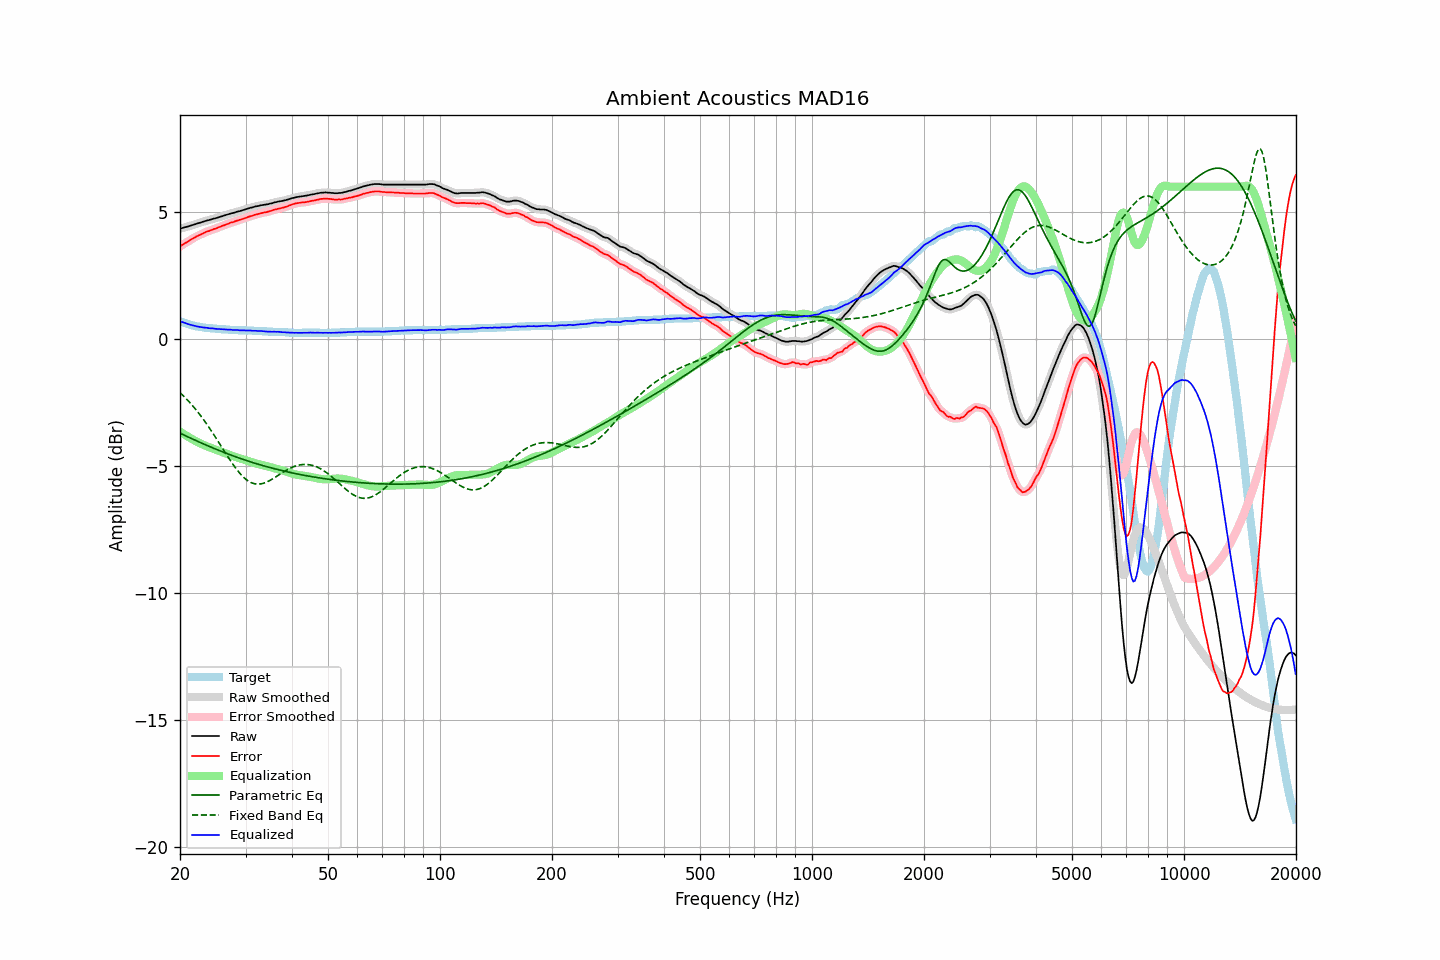

Values plotted in this chart, from the file beside it:
frequency, raw, error, smoothed, error_smoothed, equalization, parametric_eq, fixed_band_eq, equalized_raw, equalized_smoothed, target
20.00, 4.34, 3.64, 4.34, 3.65, -3.64, -3.71, -2.11, 0.70, 0.70, 0.70
20.20, 4.36, 3.69, 4.36, 3.69, -3.69, -3.74, -2.17, 0.68, 0.68, 0.67
20.40, 4.38, 3.73, 4.38, 3.73, -3.73, -3.77, -2.23, 0.66, 0.65, 0.65
20.61, 4.40, 3.77, 4.40, 3.77, -3.77, -3.80, -2.29, 0.63, 0.63, 0.63
20.81, 4.41, 3.80, 4.42, 3.81, -3.81, -3.83, -2.36, 0.61, 0.61, 0.61
21.02, 4.43, 3.84, 4.43, 3.84, -3.85, -3.86, -2.43, 0.59, 0.59, 0.59
21.23, 4.45, 3.88, 4.45, 3.88, -3.88, -3.89, -2.50, 0.57, 0.57, 0.57
21.44, 4.47, 3.92, 4.47, 3.92, -3.92, -3.92, -2.57, 0.55, 0.55, 0.55
21.66, 4.49, 3.96, 4.49, 3.96, -3.96, -3.94, -2.64, 0.54, 0.54, 0.53
21.87, 4.51, 3.99, 4.51, 4.00, -3.99, -3.97, -2.71, 0.52, 0.52, 0.52
22.09, 4.53, 4.03, 4.53, 4.03, -4.03, -4.00, -2.79, 0.51, 0.51, 0.50
22.31, 4.55, 4.06, 4.55, 4.06, -4.06, -4.03, -2.87, 0.49, 0.49, 0.49
22.54, 4.57, 4.09, 4.57, 4.09, -4.09, -4.06, -2.95, 0.48, 0.48, 0.48
22.76, 4.59, 4.12, 4.59, 4.12, -4.12, -4.09, -3.03, 0.47, 0.47, 0.47
22.99, 4.61, 4.15, 4.61, 4.15, -4.15, -4.12, -3.12, 0.46, 0.46, 0.46
23.22, 4.63, 4.18, 4.63, 4.18, -4.18, -4.14, -3.20, 0.45, 0.45, 0.45
23.45, 4.65, 4.21, 4.65, 4.21, -4.21, -4.17, -3.29, 0.45, 0.45, 0.44
23.69, 4.67, 4.24, 4.67, 4.24, -4.23, -4.20, -3.38, 0.44, 0.44, 0.43
23.92, 4.68, 4.25, 4.69, 4.26, -4.26, -4.22, -3.48, 0.43, 0.43, 0.43
24.16, 4.70, 4.28, 4.71, 4.28, -4.28, -4.25, -3.57, 0.42, 0.42, 0.42
24.40, 4.72, 4.30, 4.72, 4.30, -4.30, -4.28, -3.67, 0.42, 0.42, 0.42
24.65, 4.74, 4.33, 4.74, 4.33, -4.33, -4.30, -3.76, 0.42, 0.41, 0.41
24.89, 4.75, 4.34, 4.76, 4.35, -4.35, -4.33, -3.86, 0.40, 0.41, 0.41
25.14, 4.77, 4.37, 4.77, 4.37, -4.37, -4.36, -3.96, 0.40, 0.40, 0.40
25.39, 4.79, 4.40, 4.79, 4.40, -4.40, -4.38, -4.06, 0.40, 0.39, 0.39
25.65, 4.81, 4.42, 4.81, 4.43, -4.42, -4.41, -4.16, 0.39, 0.39, 0.39
25.91, 4.83, 4.45, 4.83, 4.45, -4.45, -4.43, -4.26, 0.39, 0.39, 0.38
26.16, 4.85, 4.47, 4.85, 4.47, -4.47, -4.46, -4.36, 0.38, 0.38, 0.38
26.43, 4.87, 4.49, 4.87, 4.50, -4.50, -4.48, -4.46, 0.38, 0.38, 0.38
26.69, 4.89, 4.52, 4.89, 4.52, -4.52, -4.51, -4.56, 0.37, 0.37, 0.37
26.96, 4.91, 4.54, 4.91, 4.55, -4.54, -4.53, -4.66, 0.37, 0.37, 0.37
27.23, 4.93, 4.57, 4.93, 4.57, -4.57, -4.55, -4.76, 0.37, 0.37, 0.36
27.50, 4.95, 4.59, 4.95, 4.59, -4.59, -4.58, -4.85, 0.37, 0.36, 0.36
27.77, 4.96, 4.60, 4.97, 4.61, -4.61, -4.60, -4.94, 0.35, 0.36, 0.36
28.05, 4.98, 4.63, 4.99, 4.63, -4.63, -4.62, -5.03, 0.35, 0.35, 0.35
28.33, 5.00, 4.65, 5.00, 4.65, -4.65, -4.65, -5.12, 0.35, 0.35, 0.35
28.62, 5.02, 4.67, 5.02, 4.67, -4.67, -4.67, -5.20, 0.35, 0.35, 0.35
28.90, 5.03, 4.69, 5.04, 4.69, -4.69, -4.69, -5.27, 0.34, 0.35, 0.34
29.19, 5.05, 4.71, 5.05, 4.71, -4.71, -4.71, -5.35, 0.34, 0.34, 0.34
29.48, 5.07, 4.73, 5.07, 4.73, -4.73, -4.74, -5.41, 0.34, 0.34, 0.34
29.78, 5.09, 4.75, 5.09, 4.75, -4.75, -4.76, -5.47, 0.34, 0.34, 0.34
30.08, 5.11, 4.77, 5.11, 4.77, -4.78, -4.78, -5.53, 0.34, 0.34, 0.34
30.38, 5.13, 4.80, 5.13, 4.80, -4.80, -4.80, -5.57, 0.34, 0.34, 0.33
30.68, 5.15, 4.82, 5.15, 4.82, -4.82, -4.82, -5.61, 0.34, 0.33, 0.33
30.99, 5.17, 4.84, 5.17, 4.84, -4.84, -4.84, -5.65, 0.33, 0.33, 0.33
31.30, 5.18, 4.85, 5.19, 4.86, -4.86, -4.86, -5.67, 0.32, 0.33, 0.33
31.61, 5.20, 4.88, 5.20, 4.88, -4.88, -4.88, -5.69, 0.32, 0.33, 0.32
31.93, 5.22, 4.90, 5.22, 4.90, -4.90, -4.90, -5.71, 0.33, 0.32, 0.32
32.24, 5.23, 4.91, 5.23, 4.92, -4.92, -4.92, -5.71, 0.32, 0.32, 0.32
32.57, 5.24, 4.93, 5.25, 4.93, -4.93, -4.94, -5.71, 0.31, 0.32, 0.31
32.89, 5.26, 4.95, 5.26, 4.95, -4.95, -4.96, -5.71, 0.32, 0.31, 0.31
33.22, 5.27, 4.96, 5.27, 4.97, -4.96, -4.98, -5.70, 0.31, 0.31, 0.31
33.55, 5.28, 4.98, 5.28, 4.98, -4.98, -4.99, -5.68, 0.31, 0.31, 0.30
33.89, 5.29, 4.99, 5.29, 4.99, -4.99, -5.01, -5.66, 0.30, 0.30, 0.30
34.23, 5.30, 5.00, 5.30, 5.01, -5.01, -5.03, -5.63, 0.30, 0.30, 0.30
34.57, 5.31, 5.02, 5.32, 5.02, -5.02, -5.05, -5.60, 0.29, 0.29, 0.29
34.92, 5.33, 5.04, 5.33, 5.04, -5.04, -5.06, -5.57, 0.29, 0.29, 0.29
35.27, 5.34, 5.05, 5.35, 5.06, -5.06, -5.08, -5.53, 0.28, 0.29, 0.29
35.62, 5.36, 5.08, 5.36, 5.08, -5.08, -5.10, -5.49, 0.29, 0.29, 0.28
35.97, 5.38, 5.10, 5.38, 5.10, -5.09, -5.11, -5.45, 0.29, 0.29, 0.28
... 635 more rows
